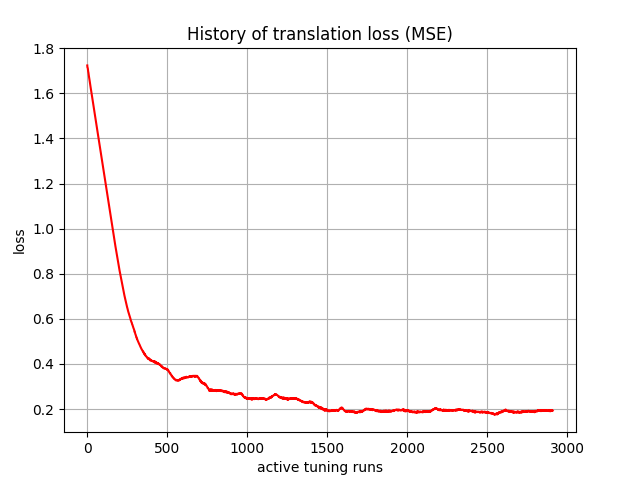

Values plotted in this chart, from the file beside it:
, 0
0, 1.724
1, 1.715
2, 1.714
3, 1.712
4, 1.705
5, 1.698
6, 1.695
7, 1.693
8, 1.687
9, 1.681
10, 1.677
11, 1.674
12, 1.668
13, 1.663
14, 1.659
15, 1.655
16, 1.65
17, 1.644
18, 1.64
19, 1.636
20, 1.631
21, 1.626
22, 1.622
23, 1.618
24, 1.613
25, 1.608
26, 1.604
27, 1.599
28, 1.595
29, 1.59
30, 1.585
31, 1.581
32, 1.576
33, 1.572
34, 1.567
35, 1.563
36, 1.558
37, 1.554
38, 1.549
39, 1.544
40, 1.54
41, 1.535
42, 1.531
43, 1.526
44, 1.522
45, 1.517
46, 1.512
47, 1.508
48, 1.503
49, 1.499
50, 1.494
51, 1.49
52, 1.485
53, 1.48
54, 1.476
55, 1.471
56, 1.467
57, 1.462
58, 1.458
59, 1.453
... 2,850 more rows
